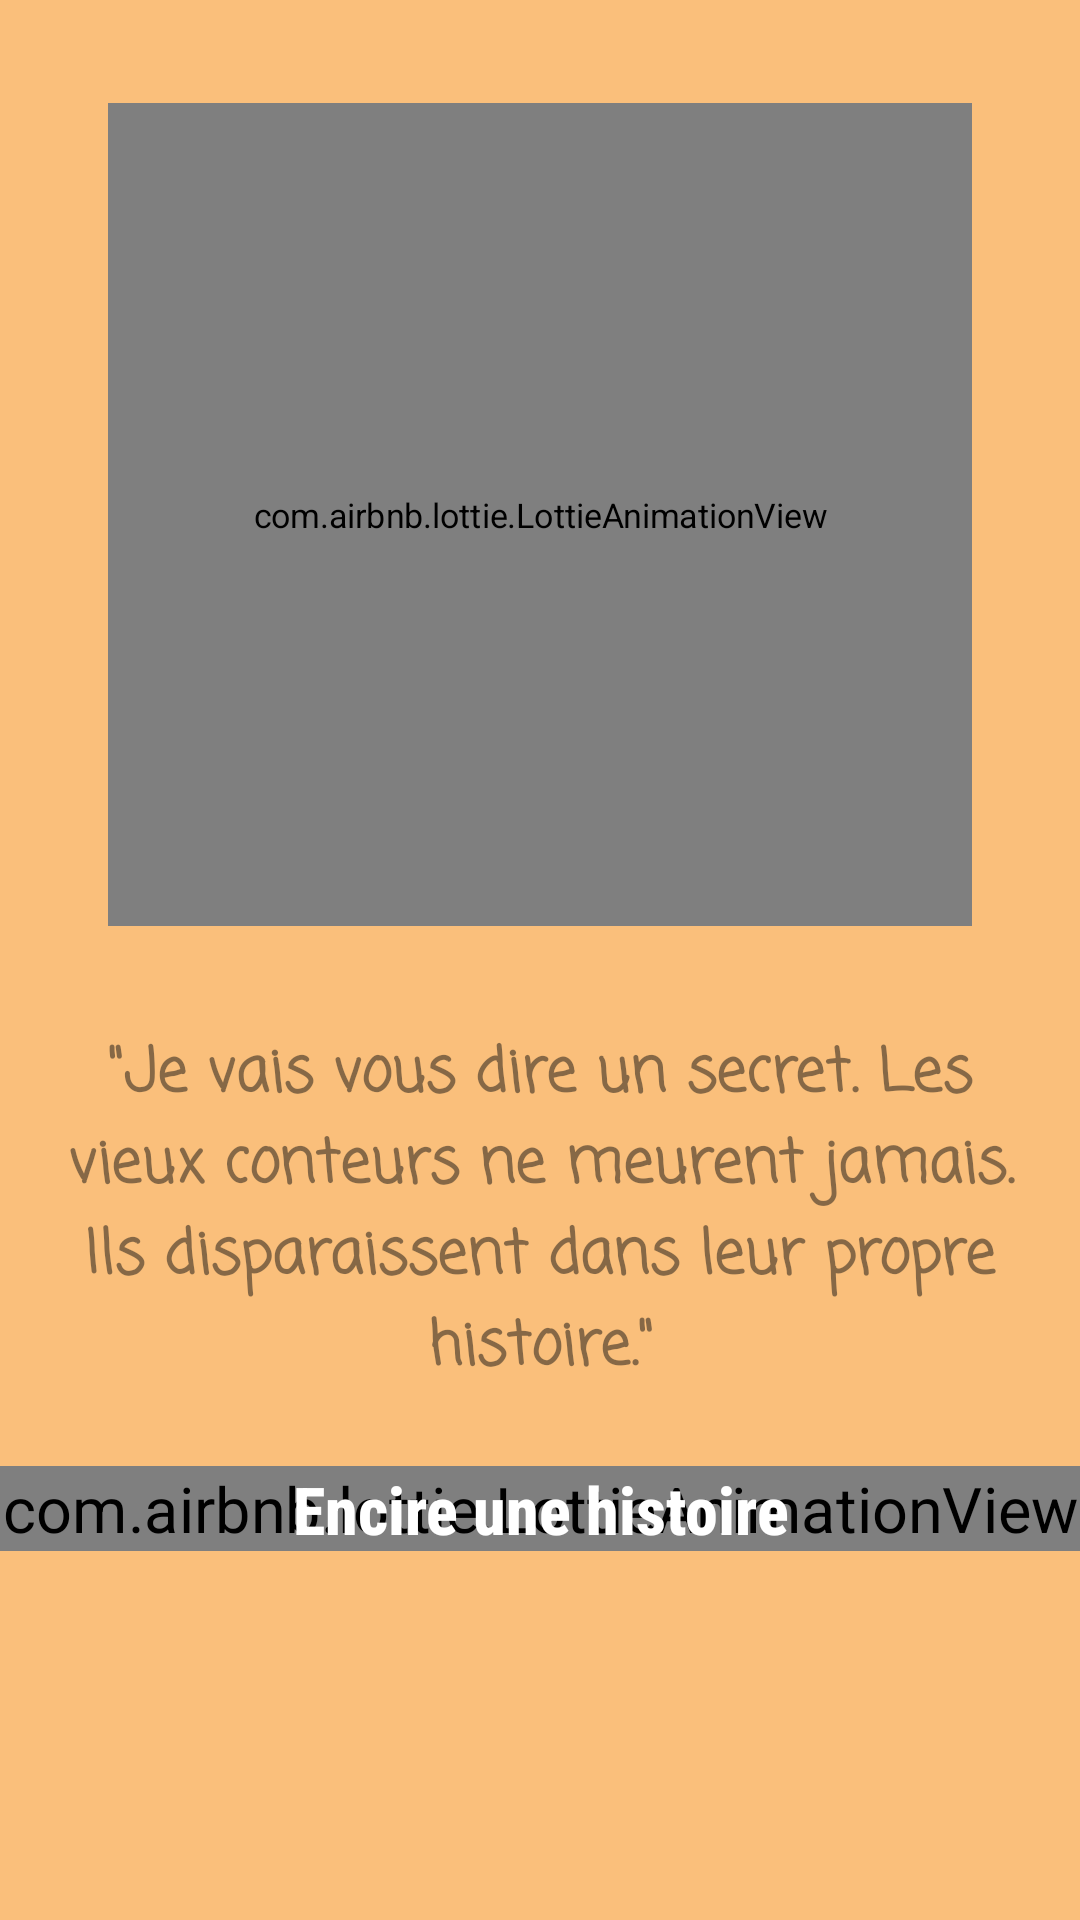

Write the Android layout XML for this screen, with the resource values it uses.
<!-- AndroidManifest.xml: application theme Theme.ExamenAppMobile -->
<!-- res/layout/activity_home.xml -->
<?xml version="1.0" encoding="utf-8"?>
<androidx.appcompat.widget.LinearLayoutCompat xmlns:android="http://schemas.android.com/apk/res/android"
    xmlns:app="http://schemas.android.com/apk/res-auto"
    xmlns:tools="http://schemas.android.com/tools"
    android:layout_width="match_parent"
    android:layout_height="match_parent"
    android:layout_gravity="center"
    android:layout_weight="3"
    android:background="#fabf7b"
    android:foregroundGravity="center"
    android:gravity="center"
    android:orientation="vertical"
    app:flow_wrapMode="aligned"
    app:layout_anchorGravity="center"
    app:layout_wrapBehaviorInParent="included"
    tools:context=".HomeActivity">

    <LinearLayout
        android:layout_width="match_parent"
        android:layout_height="match_parent"
        android:layout_weight="1"
        android:orientation="vertical">

        <com.airbnb.lottie.LottieAnimationView
            android:id="@+id/MyAnimation"
            android:layout_width="match_parent"
            android:layout_height="match_parent"
            app:lottie_speed="0.6"
            android:layout_gravity="end"
            android:layout_weight="1"
            android:scaleX="0.8"
            android:scaleY="0.8"
            app:lottie_autoPlay="true"
            app:lottie_loop="false"
            app:lottie_rawRes="@raw/anim2"
            app:lottie_repeatMode="restart" />

        <TextView
            android:id="@+id/textView2"
            android:layout_width="match_parent"
            android:layout_height="match_parent"
            android:layout_marginLeft="20dp"
            android:layout_marginRight="20dp"
            android:layout_weight="3"
            android:fontFamily="casual"
            android:gravity="center_horizontal"
            android:text="&quot;Je vais vous dire un secret. Les vieux conteurs ne meurent jamais. Ils disparaissent dans leur propre histoire.&quot;"
            android:textColor="#80121212"
            android:textSize="20dp"
            android:textStyle="bold" />
    </LinearLayout>

    <FrameLayout
        android:layout_width="match_parent"
        android:layout_height="match_parent"
        android:layout_weight="3">

        <com.airbnb.lottie.LottieAnimationView
            android:id="@+id/ReadMoreAnim"
            android:layout_width="match_parent"
            android:layout_height="wrap_content"
            android:layout_gravity="center"
            android:scaleType="center"
            android:scaleX="1.5"
            android:scaleY="1.5"
            android:textAlignment="center"
            app:lottie_autoPlay="true"
            app:lottie_loop="true"
            app:lottie_rawRes="@raw/btn" />

        <TextView
            android:id="@+id/ReadMoreTextView"
            android:layout_width="match_parent"
            android:layout_height="wrap_content"
            android:layout_gravity="center"
            android:fontFamily="sans-serif-condensed-medium"
            android:gravity="center"
            android:text="Encire une histoire"
            android:textColor="#FFFFFF"
            android:textSize="22sp"
            android:textStyle="bold" />
    </FrameLayout>

    <LinearLayout
        android:layout_width="match_parent"
        android:layout_height="match_parent"
        android:layout_weight="3"
        android:orientation="horizontal"></LinearLayout>

</androidx.appcompat.widget.LinearLayoutCompat>
<!-- resources referenced by this layout -->
<resources>
  <style name="Theme.ExamenAppMobile" parent="Base.Theme.ExamenAppMobile">
          
          <item name="android:navigationBarColor">@android:color/transparent</item>
          <item name="android:statusBarColor">@android:color/transparent</item>
          <item name="android:windowLightStatusBar">false</item>
      </style>
  <style name="Base.Theme.ExamenAppMobile" parent="Theme.Material3.DayNight.NoActionBar">
          
          
      </style>
</resources>
